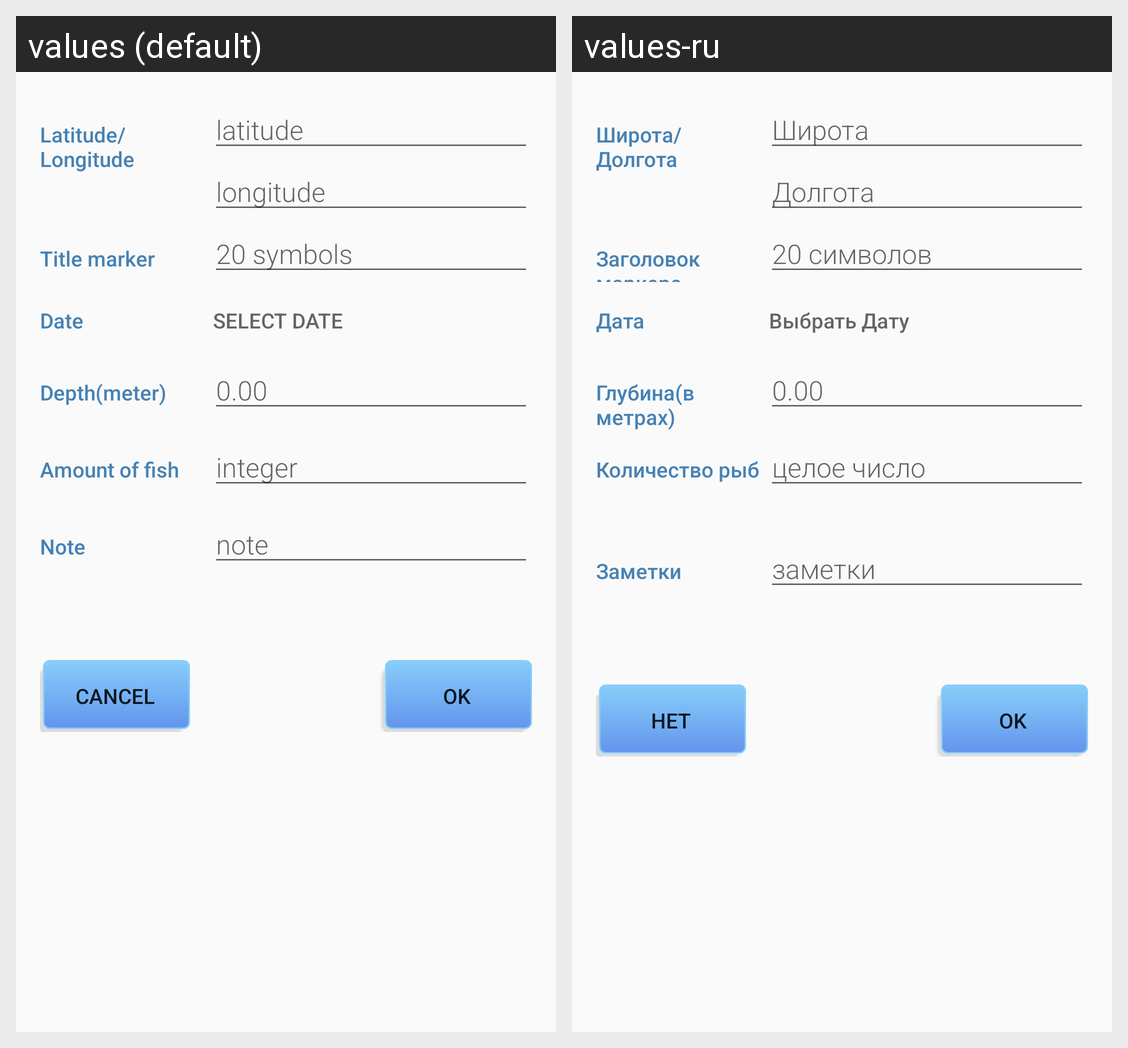

Strings drawn on this Android screen and how each of the app's shown locales translates them:
Android screen res/layout/card_marker.xml rendered under 2 locales, left to right: values (default), values-ru. Device: Nexus 5 (rendered at 1080×1920; each locale shown at half size, 540×960, under a caption strip naming it); theme AppTheme.
Strings drawn on this screen, with the default value and each locale's value (text and hints the layout hard-codes, and strings that could not be matched under every locale, appear in the picture but are not listed):

latlng
  values: Latitude/Longitude
  values-ru: Широта/Долгота

latitude
  values: latitude
  values-ru: Широта

longitude
  values: longitude
  values-ru: Долгота

titlemarker
  values: Title marker
  values-ru: Заголовок маркера

titlemarker2
  values: 20 symbols
  values-ru: 20 символов

date
  values: Date
  values-ru: Дата

selectdate
  values: SELECT DATE
  values-ru: Выбрать Дату

Depth
  values: Depth(meter)
  values-ru: Глубина(в метрах)

depth
  values: 0.00
  values-ru: 0.00

Number
  values: Amount of fish
  values-ru: Количество рыб

number
  values: integer
  values-ru: целое число

Note
  values: Note
  values-ru: Заметки

note
  values: note
  values-ru: заметки

cancel
  values: Cancel
  values-ru: Нет

ok
  values: OK
  values-ru: OK
